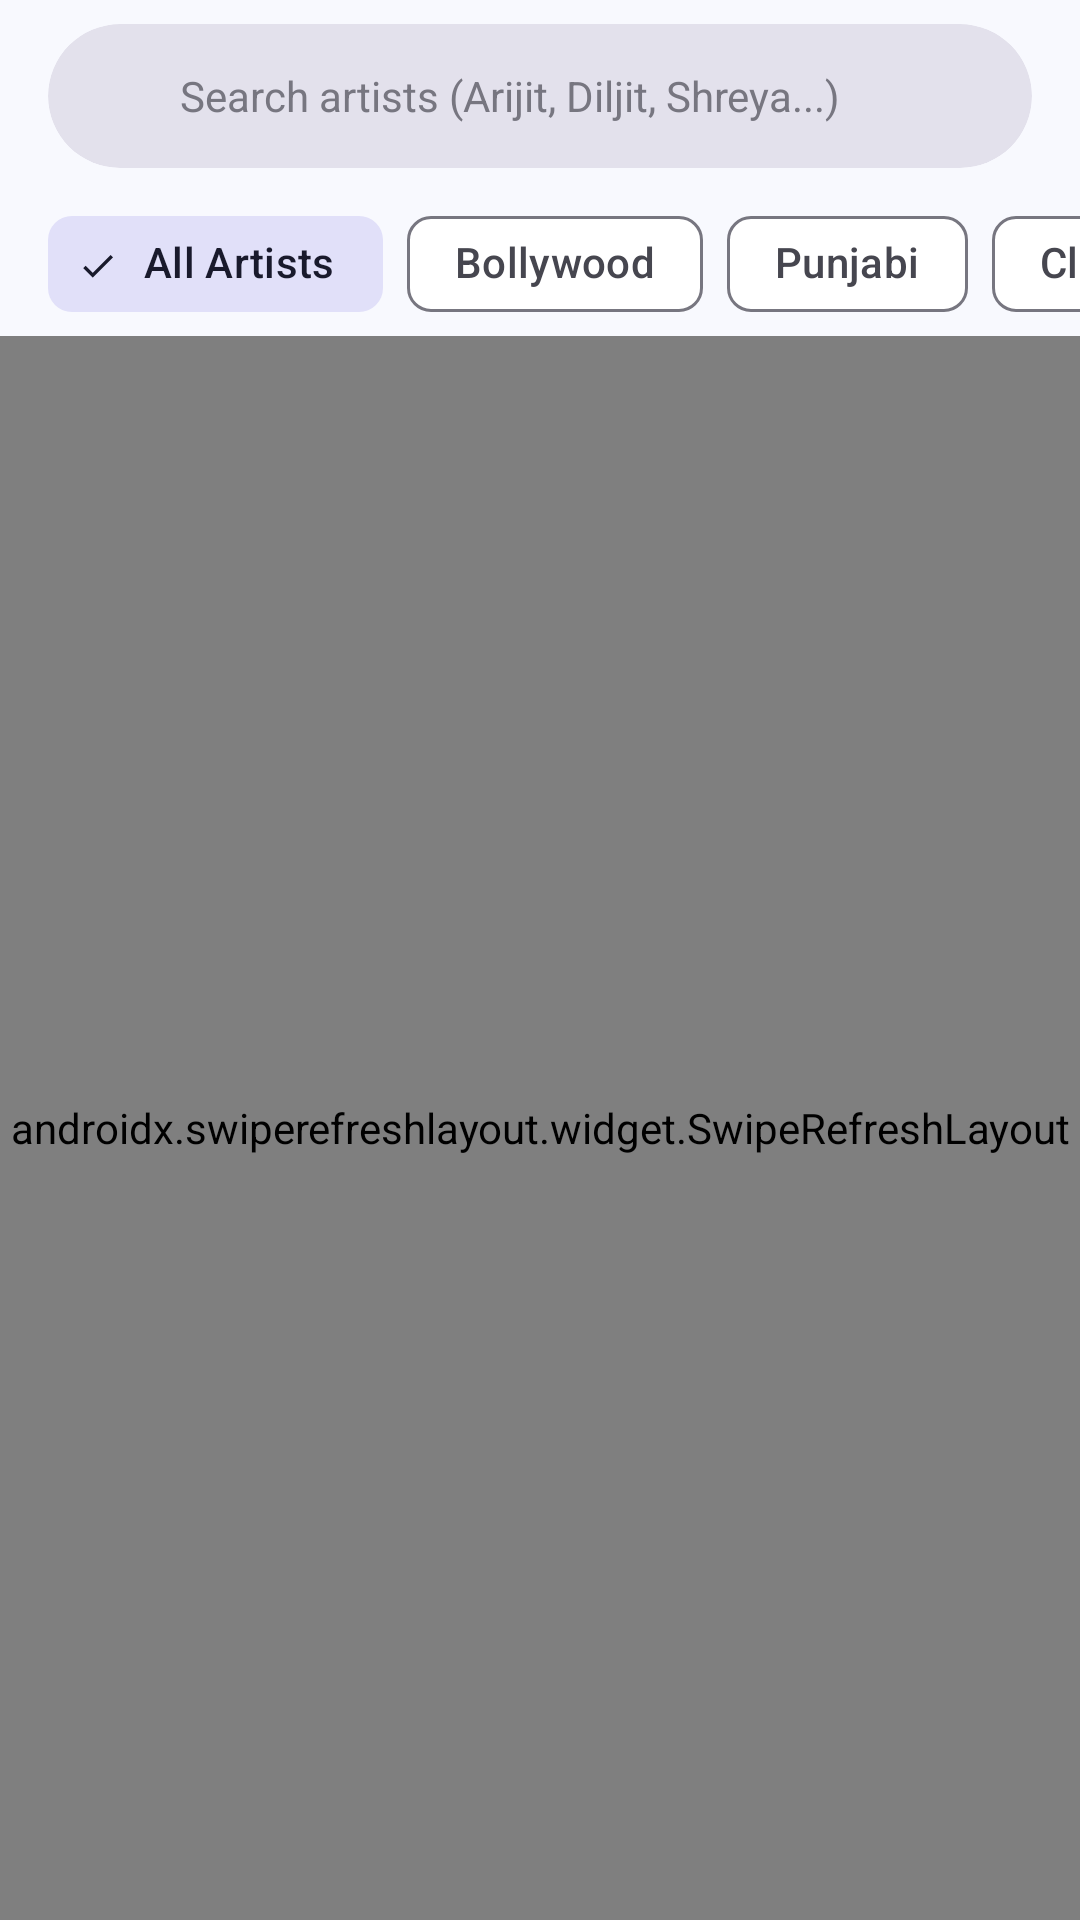

Here is an Android app screen rendered from its layout file. Give the layout XML and the strings, colors and styles it references.
<!-- AndroidManifest.xml: application theme Theme.SongsPlayer -->
<!-- res/layout/fragment_artists.xml -->
<?xml version="1.0" encoding="utf-8"?>
<LinearLayout xmlns:android="http://schemas.android.com/apk/res/android"
    xmlns:app="http://schemas.android.com/apk/res-auto"
    xmlns:tools="http://schemas.android.com/tools"
    android:layout_width="match_parent"
    android:layout_height="match_parent"
    android:orientation="vertical">

    
    <com.google.android.material.card.MaterialCardView
        android:id="@+id/card_search_artists"
        android:layout_width="match_parent"
        android:layout_height="wrap_content"
        android:layout_marginStart="@dimen/spacing_medium"
        android:layout_marginTop="@dimen/spacing_small"
        android:layout_marginEnd="@dimen/spacing_medium"
        android:layout_marginBottom="@dimen/spacing_small"
        app:cardBackgroundColor="?attr/colorSurfaceVariant"
        app:cardCornerRadius="24dp"
        app:cardElevation="0dp"
        app:strokeWidth="0dp">

        <LinearLayout
            android:layout_width="match_parent"
            android:layout_height="48dp"
            android:gravity="center_vertical"
            android:orientation="horizontal"
            android:paddingStart="@dimen/spacing_medium"
            android:paddingEnd="@dimen/spacing_medium">

            <ImageView
                android:layout_width="20dp"
                android:layout_height="20dp"
                android:src="@drawable/ic_search"
                app:tint="?attr/colorOutline" />

            <EditText
                android:id="@+id/et_search_artists"
                android:layout_width="0dp"
                android:layout_height="match_parent"
                android:layout_marginStart="@dimen/spacing_small"
                android:layout_weight="1"
                android:background="@null"
                android:hint="Search artists (Arijit, Diljit, Shreya...)"
                android:imeOptions="actionSearch"
                android:inputType="text"
                android:maxLines="1"
                android:textColor="?attr/colorOnSurface"
                android:textColorHint="?attr/colorOutline"
                android:textSize="14sp" />

            <ImageView
                android:id="@+id/btn_clear_artist_search"
                android:layout_width="20dp"
                android:layout_height="20dp"
                android:background="?attr/selectableItemBackgroundBorderless"
                android:src="@drawable/ic_clear"
                android:visibility="gone"
                app:tint="?attr/colorOutline" />
        </LinearLayout>
    </com.google.android.material.card.MaterialCardView>

    
    <HorizontalScrollView
        android:layout_width="match_parent"
        android:layout_height="wrap_content"
        android:clipToPadding="false"
        android:paddingStart="@dimen/spacing_medium"
        android:paddingEnd="@dimen/spacing_medium"
        android:scrollbars="none">

        <com.google.android.material.chip.ChipGroup
            android:id="@+id/chip_group_artists"
            android:layout_width="wrap_content"
            android:layout_height="wrap_content"
            app:singleLine="true"
            app:singleSelection="true">

            <com.google.android.material.chip.Chip
                android:id="@+id/chip_all"
                style="@style/Widget.Material3.Chip.Filter"
                android:layout_width="wrap_content"
                android:layout_height="wrap_content"
                android:checked="true"
                android:text="All Artists" />

            <com.google.android.material.chip.Chip
                android:id="@+id/chip_bollywood"
                style="@style/Widget.Material3.Chip.Filter"
                android:layout_width="wrap_content"
                android:layout_height="wrap_content"
                android:text="Bollywood" />

            <com.google.android.material.chip.Chip
                android:id="@+id/chip_punjabi"
                style="@style/Widget.Material3.Chip.Filter"
                android:layout_width="wrap_content"
                android:layout_height="wrap_content"
                android:text="Punjabi" />

            <com.google.android.material.chip.Chip
                android:id="@+id/chip_classics"
                style="@style/Widget.Material3.Chip.Filter"
                android:layout_width="wrap_content"
                android:layout_height="wrap_content"
                android:text="Classics" />

            <com.google.android.material.chip.Chip
                android:id="@+id/chip_global"
                style="@style/Widget.Material3.Chip.Filter"
                android:layout_width="wrap_content"
                android:layout_height="wrap_content"
                android:text="Global" />

            <com.google.android.material.chip.Chip
                android:id="@+id/chip_device"
                style="@style/Widget.Material3.Chip.Filter"
                android:layout_width="wrap_content"
                android:layout_height="wrap_content"
                android:text="Device" />
        </com.google.android.material.chip.ChipGroup>
    </HorizontalScrollView>

    
    <androidx.swiperefreshlayout.widget.SwipeRefreshLayout
        android:id="@+id/swipe_refresh_artists"
        android:layout_width="match_parent"
        android:layout_height="match_parent">

        <FrameLayout
            android:layout_width="match_parent"
            android:layout_height="match_parent">

            <androidx.recyclerview.widget.RecyclerView
                android:id="@+id/rv_artists"
                android:layout_width="match_parent"
                android:layout_height="match_parent"
                android:clipToPadding="false"
                android:paddingStart="@dimen/spacing_medium"
                android:paddingTop="@dimen/spacing_small"
                android:paddingEnd="@dimen/spacing_medium"
                android:paddingBottom="100dp"
                app:layoutManager="androidx.recyclerview.widget.LinearLayoutManager"
                tools:listitem="@layout/item_artist" />

            <TextView
                android:id="@+id/tv_empty_artists"
                android:layout_width="wrap_content"
                android:layout_height="wrap_content"
                android:layout_gravity="center"
                android:text="No artists found"
                android:textColor="?attr/colorOutline"
                android:textSize="@dimen/text_body"
                android:visibility="gone" />

        </FrameLayout>
    </androidx.swiperefreshlayout.widget.SwipeRefreshLayout>

</LinearLayout>
<!-- res/layout/item_artist.xml (included above) -->
<?xml version="1.0" encoding="utf-8"?>
<LinearLayout xmlns:android="http://schemas.android.com/apk/res/android"
    xmlns:app="http://schemas.android.com/apk/res-auto"
    android:id="@+id/item_artist_root"
    android:layout_width="match_parent"
    android:layout_height="wrap_content"
    android:background="?attr/selectableItemBackground"
    android:gravity="center_vertical"
    android:orientation="horizontal"
    android:paddingStart="@dimen/spacing_small"
    android:paddingTop="8dp"
    android:paddingEnd="@dimen/spacing_small"
    android:paddingBottom="8dp">

    
    <com.google.android.material.imageview.ShapeableImageView
        android:id="@+id/iv_artist_image"
        android:layout_width="@dimen/album_art_small"
        android:layout_height="@dimen/album_art_small"
        android:scaleType="centerCrop"
        android:src="@drawable/bg_album_placeholder"
        app:shapeAppearanceOverlay="@style/ShapeAppearance.SongsPlayer.Large" />

    <LinearLayout
        android:layout_width="0dp"
        android:layout_height="wrap_content"
        android:layout_marginStart="@dimen/spacing_medium"
        android:layout_weight="1"
        android:orientation="vertical">

        <TextView
            android:id="@+id/tv_artist_name"
            android:layout_width="match_parent"
            android:layout_height="wrap_content"
            android:ellipsize="end"
            android:maxLines="1"
            android:text="Artist Name"
            android:textColor="?attr/colorOnSurface"
            android:textSize="@dimen/text_body"
            android:textStyle="bold" />

        <TextView
            android:id="@+id/tv_artist_tracks_count"
            android:layout_width="match_parent"
            android:layout_height="wrap_content"
            android:layout_marginTop="2dp"
            android:text="0 tracks • 0 albums"
            android:textColor="?attr/colorOutline"
            android:textSize="@dimen/text_small" />
    </LinearLayout>

    <ImageView
        android:layout_width="24dp"
        android:layout_height="24dp"
        android:src="@drawable/ic_next"
        app:tint="?attr/colorOutline" />

</LinearLayout>
<!-- resources referenced by this layout -->
<resources>
  <dimen name="album_art_small">48dp</dimen>
  <dimen name="spacing_medium">16dp</dimen>
  <dimen name="spacing_small">8dp</dimen>
  <dimen name="text_body">14sp</dimen>
  <dimen name="text_small">13sp</dimen>
  <!-- drawable bg_album_placeholder (drawable) -->
  <?xml version="1.0" encoding="utf-8"?>
  <layer-list xmlns:android="http://schemas.android.com/apk/res/android">
      <item>
          <shape android:shape="rectangle">
              <gradient
                  android:angle="45"
                  android:endColor="#2D1457"
                  android:startColor="#1E272E"
                  android:type="linear" />
              <corners android:radius="@dimen/corner_radius_medium" />
          </shape>
      </item>
      <item
          android:drawable="@drawable/ic_music_note"
          android:gravity="center"
          android:width="28dp"
          android:height="28dp" />
  </layer-list>
  <style name="ShapeAppearance.SongsPlayer.Large" parent="ShapeAppearance.Material3.LargeComponent">
          <item name="cornerSize">@dimen/corner_radius_large</item>
      </style>
  <dimen name="corner_radius_medium">16dp</dimen>
  <dimen name="corner_radius_large">24dp</dimen>
  <color name="primary">#3B50DF</color>
  <color name="on_primary">#FFFFFF</color>
  <color name="primary_container">#DFE0FF</color>
  <color name="on_primary_container">#000B5C</color>
  <color name="secondary">#5C5D72</color>
  <color name="on_secondary">#FFFFFF</color>
  <color name="secondary_container">#E1E0F9</color>
  <color name="on_secondary_container">#191A2C</color>
  <color name="tertiary">#78536B</color>
  <color name="on_tertiary">#FFFFFF</color>
  <color name="tertiary_container">#FFD7EE</color>
  <color name="on_tertiary_container">#2E1126</color>
  <color name="background_light">#F8F9FE</color>
  <color name="on_background_light">#1A1C22</color>
  <color name="surface_light">#FFFFFF</color>
  <color name="on_surface_light">#1A1C22</color>
  <color name="surface_variant_light">#E3E1EC</color>
  <color name="on_surface_variant_light">#46464F</color>
  <color name="outline_light">#777680</color>
  <style name="ShapeAppearance.SongsPlayer.Small" parent="ShapeAppearance.Material3.SmallComponent">
          <item name="cornerSize">@dimen/corner_radius_small</item>
      </style>
  <style name="ShapeAppearance.SongsPlayer.Medium" parent="ShapeAppearance.Material3.MediumComponent">
          <item name="cornerSize">@dimen/corner_radius_medium</item>
      </style>
  <dimen name="corner_radius_small">8dp</dimen>
</resources>
